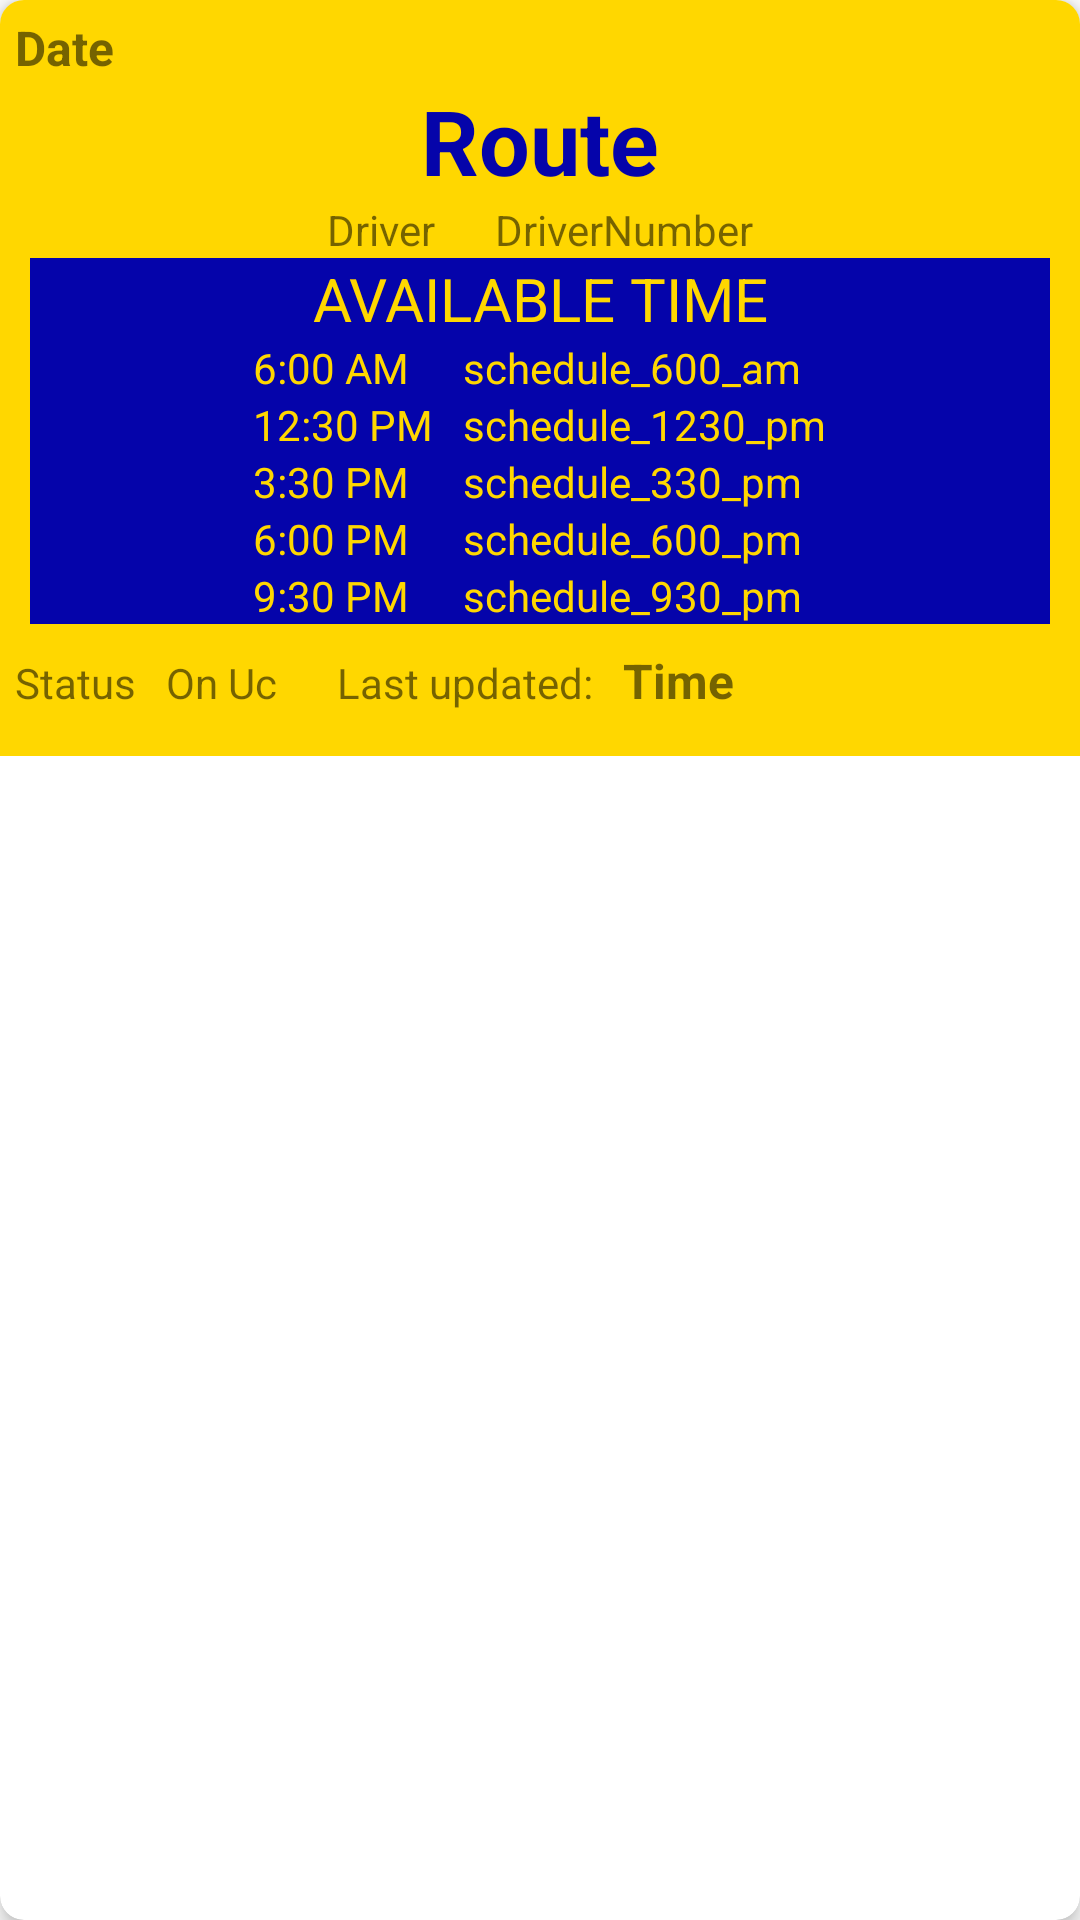

Layout XML and referenced resources for this Android screen:
<!-- AndroidManifest.xml: application theme Theme.BusMonitoringAndTicketingSystem -->
<!-- res/layout/schedule_item.xml -->
<?xml version="1.0" encoding="utf-8"?>
<androidx.cardview.widget.CardView xmlns:android="http://schemas.android.com/apk/res/android"
    android:layout_width="match_parent"
    android:layout_height="wrap_content"
    xmlns:app="http://schemas.android.com/apk/res-auto"
    android:layout_margin="8dp"
    app:cardCornerRadius="8dp"
    app:cardElevation="4dp">

    <RelativeLayout
        android:layout_width="match_parent"
        android:layout_height="wrap_content"
        android:padding="5dp"
        android:background="@color/gold">

        <TextView
            android:layout_width="wrap_content"
            android:layout_height="wrap_content"
            android:text="Date"
            android:textSize="16dp"
            android:textStyle="bold"
            android:id="@+id/dateText"/>

        <LinearLayout
            android:layout_width="match_parent"
            android:layout_height="wrap_content"
            android:orientation="horizontal"
            android:id="@+id/linear1"
            android:gravity="center"
            android:layout_below="@id/dateText">
            <TextView
                android:layout_width="wrap_content"
                android:layout_height="wrap_content"
                android:id="@+id/routeText"
                android:text="Route"
                android:textStyle="bold"
                android:textColor="@color/blue_royal"
                android:textSize="30dp"
                />

        </LinearLayout>

        <LinearLayout
            android:layout_width="match_parent"
            android:layout_height="wrap_content"
            android:orientation="horizontal"
            android:gravity="center"
            android:layout_below="@id/linear1"
            android:id="@+id/linear2">
            <TextView
                android:layout_width="wrap_content"
                android:layout_height="wrap_content"
                android:layout_marginRight="20dp"
                android:text="Driver"
                android:id="@+id/driverText"/>
            <TextView
                android:layout_width="wrap_content"
                android:layout_height="wrap_content"
                android:text="DriverNumber"
                android:id="@+id/driver_numberText"/>

        </LinearLayout>

        <LinearLayout
            android:layout_width="match_parent"
            android:layout_height="wrap_content"
            android:orientation="horizontal"
            android:layout_below="@id/linear2"
            android:id="@+id/linear3">



        </LinearLayout>
        <TextView
            android:layout_width="match_parent"
            android:layout_height="wrap_content"
            android:text="AVAILABLE TIME"
            android:id="@+id/availabilityText"
            android:background="@color/blue_royal"
            android:layout_marginLeft="5dp"
            android:layout_marginRight="5dp"
            android:textColor="@color/gold"
            android:textSize="20dp"
            android:gravity="center"
            android:layout_below="@id/linear3"/>
        <LinearLayout
            android:layout_width="match_parent"
            android:layout_height="wrap_content"
            android:id="@+id/availability_details"
            android:gravity="center"
            android:layout_below="@id/availabilityText"
            android:layout_marginLeft="5dp"
            android:layout_marginRight="5dp"
            android:background="@color/blue_royal"
            android:orientation="horizontal">

            <LinearLayout
                android:layout_width="wrap_content"
                android:layout_height="wrap_content"
                android:orientation="vertical"
                android:background="@color/blue_royal"

                android:layout_marginLeft="5dp"
                android:layout_marginRight="5dp"
                android:id="@+id/linear_label">
                <TextView
                    android:layout_width="wrap_content"
                    android:layout_height="wrap_content"
                    android:text="6:00 AM"
                    android:textColor="@color/gold"
                    android:id="@+id/schedule_600_amLabel"/>

                <TextView
                    android:layout_width="wrap_content"
                    android:layout_height="wrap_content"
                    android:text="12:30 PM"
                    android:textColor="@color/gold"
                    android:id="@+id/schedule_1230_pmLabel"/>

                <TextView
                    android:layout_width="wrap_content"
                    android:layout_height="wrap_content"
                    android:text="3:30 PM"
                    android:textColor="@color/gold"
                    android:id="@+id/schedule_330_pmLabel"/>
                <TextView
                    android:layout_width="wrap_content"
                    android:layout_height="wrap_content"
                    android:text="6:00 PM"
                    android:textColor="@color/gold"
                    android:id="@+id/schedule_600_pmLabel"/>
                <TextView
                    android:layout_width="wrap_content"
                    android:layout_height="wrap_content"
                    android:text="9:30 PM"
                    android:textColor="@color/gold"
                    android:id="@+id/schedule_930_pmLabel"/>
            </LinearLayout>

            <LinearLayout
                android:layout_width="wrap_content"
                android:layout_height="wrap_content"
                android:orientation="vertical"
                android:layout_below="@id/availabilityText"
                android:layout_marginLeft="5dp"
                android:layout_marginRight="5dp"
                android:id="@+id/availability">

                <TextView
                    android:layout_width="wrap_content"
                    android:layout_height="wrap_content"
                    android:text="schedule_600_am"
                    android:textColor="@color/gold"
                    android:id="@+id/schedule_600_amText"/>

                <TextView
                    android:layout_width="wrap_content"
                    android:layout_height="wrap_content"
                    android:text="schedule_1230_pm"
                    android:textColor="@color/gold"
                    android:id="@+id/schedule_1230_pmText"/>

                <TextView
                    android:layout_width="wrap_content"
                    android:layout_height="wrap_content"
                    android:text="schedule_330_pm"
                    android:textColor="@color/gold"
                    android:id="@+id/schedule_330_pmText"/>
                <TextView
                    android:layout_width="wrap_content"
                    android:layout_height="wrap_content"
                    android:text="schedule_600_pm"
                    android:textColor="@color/gold"
                    android:id="@+id/schedule_600_pmText"/>
                <TextView
                    android:layout_width="wrap_content"
                    android:layout_height="wrap_content"
                    android:text="schedule_930_pm"
                    android:textColor="@color/gold"
                    android:id="@+id/schedule_930_pmText"/>


            </LinearLayout>


        </LinearLayout>


        <LinearLayout
            android:layout_width="wrap_content"
            android:layout_height="wrap_content"
            android:orientation="horizontal"
            android:layout_below="@id/availability_details"
            android:gravity="fill_horizontal"
            android:id="@+id/status_details">
            <TextView
                android:layout_width="wrap_content"
                android:layout_height="wrap_content"
                android:text="Status"/>
            <TextView
                android:layout_width="wrap_content"
                android:layout_height="wrap_content"
                android:text="On Uc"
                android:padding="10dp"
                android:id="@+id/onUCLMViewText"/>


            <TextView
                android:layout_width="wrap_content"
                android:layout_height="wrap_content"
                android:padding="10dp"
                android:text="Last updated:"/>

            <TextView
                android:layout_width="wrap_content"
                android:layout_height="wrap_content"
                android:text="Time"
                android:textSize="16dp"
                android:textStyle="bold"
                android:id="@+id/timeText"/>

        </LinearLayout>




    </RelativeLayout>

</androidx.cardview.widget.CardView>
<!-- resources referenced by this layout -->
<resources>
  <color name="blue_royal">#0504aa</color>
  <color name="gold">#FFD700</color>
  <style name="Theme.BusMonitoringAndTicketingSystem" parent="Theme.MaterialComponents.DayNight.NoActionBar">
          <item name="colorPrimary">@color/uclm_yellow</item>
          <item name="colorPrimaryVariant">@color/white</item>
          <item name="colorOnPrimary">@color/white</item>
          
          <item name="colorSecondary">@color/uclm_blue</item>
          <item name="colorSecondaryVariant">@color/uclm_blue</item>
          <item name="colorOnSecondary">@color/black</item>
          
          <item name="android:statusBarColor">@color/uclm_yellow</item>
  
      </style>
  <color name="uclm_yellow">#ffdf00</color>
  <color name="white">#FFFFFFFF</color>
  <color name="uclm_blue">#192bc2</color>
  <color name="black">#FF000000</color>
</resources>
